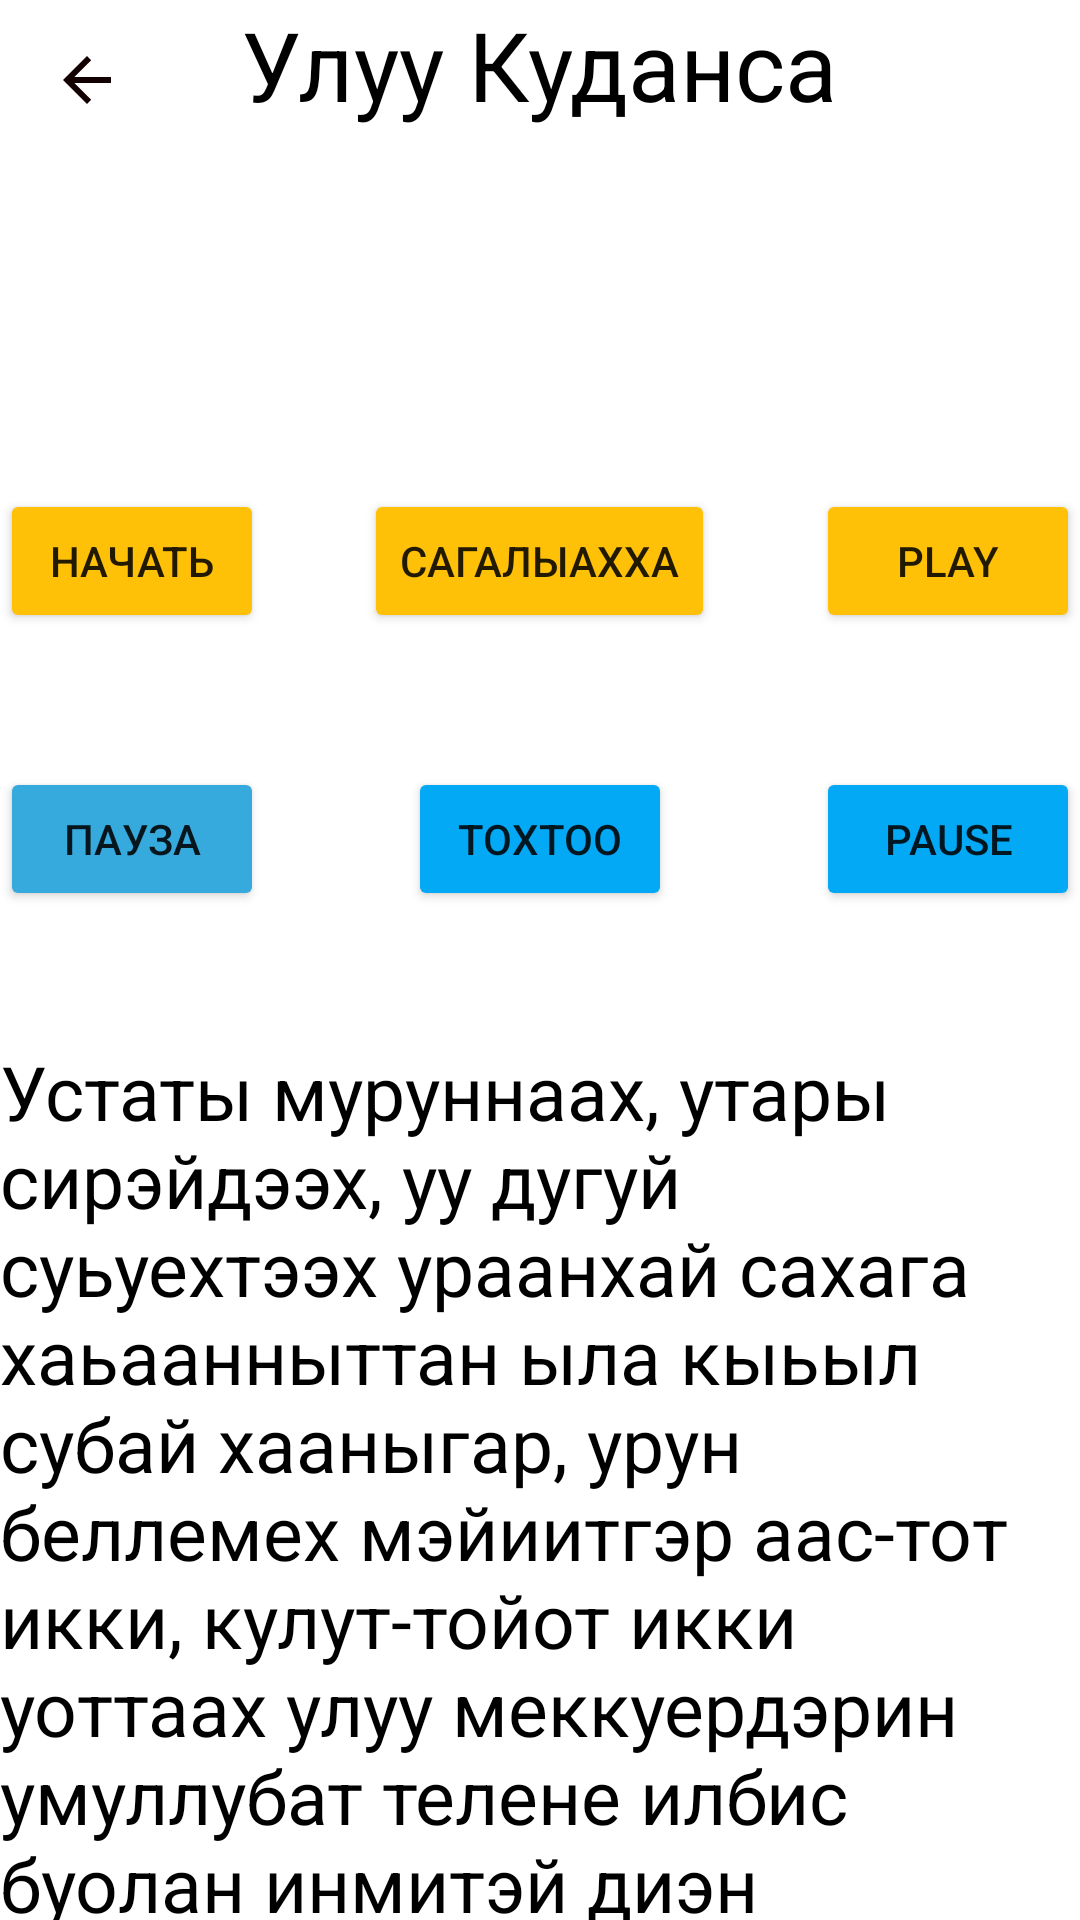

This screen was rendered from an Android layout file. Write that file and the resources it references.
<!-- AndroidManifest.xml: application theme Theme.BOFY -->
<!-- res/layout/activity_ylyy.xml -->
<?xml version="1.0" encoding="utf-8"?>
<RelativeLayout xmlns:android="http://schemas.android.com/apk/res/android"
    xmlns:app="http://schemas.android.com/apk/res-auto"
    xmlns:tools="http://schemas.android.com/tools"
    android:layout_width="match_parent"
    android:layout_height="match_parent"
    tools:context=".YlyyActivity">

    <TextView
        android:id="@+id/textView6"
        android:layout_width="wrap_content"
        android:layout_height="wrap_content"
        android:text="Улуу Куданса"
        tools:layout_editor_absoluteX="163dp"
        tools:layout_editor_absoluteY="207dp"
        android:textSize="32dp"
        android:textColor="@color/black"
        android:layout_centerHorizontal="true"/>

    <Button
        android:id="@+id/play1"
        android:layout_width="wrap_content"
        android:layout_height="wrap_content"
        android:layout_below="@id/textView6"
        android:layout_centerHorizontal="true"
        android:layout_marginTop="120dp"
        android:backgroundTint="#FFC107"
        android:text="Сагалыахха" />

    <Button
        android:id="@+id/pause1"
        android:layout_width="wrap_content"
        android:layout_height="wrap_content"
        android:layout_alignBottom="@id/play1"
        android:layout_centerHorizontal="true"
        android:layout_marginBottom="-93dp"
        android:backgroundTint="#03A9F4"
        android:text="Тохтоо" />

    <TextView
        android:id="@+id/textView7"
        android:layout_width="wrap_content"
        android:layout_height="wrap_content"
        android:layout_below="@+id/pause1"
        android:layout_marginTop="136dp"
        android:text="Устаты муруннаах, утары сирэйдээх, уу дугуй суьуехтээх
ураанхай сахага хаьаанныттан ыла кыьыл субай хааныгар, урун беллемех мэйиитгэр
аас-тот икки, кулут-тойот икки уоттаах улуу меккуердэрин умуллубат телене илбис
буолан инмитэй диэн ыйыталаьар этигиэт?!!"
        android:textColor="@color/black"
        android:textSize="25dp" />

    <ImageButton
        android:id="@+id/imageButton2"
        android:layout_width="58dp"
        android:layout_height="53dp"
        android:backgroundTint="#FFFFFF"
        android:foregroundTint="#FAF8F8"
        android:tint="#130101"
        app:srcCompat="@drawable/abc_vector_test" />

    <Button
        android:id="@+id/play2"
        android:layout_width="wrap_content"
        android:layout_height="wrap_content"
        android:layout_alignBottom="@+id/play1"
        android:backgroundTint="#FFC107"
        android:text="Начать" />

    <Button
        android:id="@+id/pause2"
        android:layout_width="wrap_content"
        android:layout_height="wrap_content"
        android:layout_alignBottom="@+id/pause1"
        android:backgroundTint="#36A9DD"
        android:text="Пауза" />

    <Button
        android:id="@+id/play3"
        android:layout_width="wrap_content"
        android:layout_height="wrap_content"
        android:layout_alignBottom="@+id/play1"
        android:layout_alignParentRight="true"
        android:backgroundTint="#FFC107"
        android:text="Play" />

    <Button
        android:id="@+id/pause3"
        android:layout_width="wrap_content"
        android:layout_height="wrap_content"
        android:layout_alignBottom="@+id/pause1"
        android:layout_alignParentRight="true"
        android:backgroundTint="#03A9F4"
        android:text="Pause" />
</RelativeLayout>
<!-- resources referenced by this layout -->
<resources>
  <style name="Theme.BOFY" parent="Theme.MaterialComponents.DayNight.DarkActionBar">
          
          <item name="colorPrimary">@color/purple_500</item>
          <item name="colorPrimaryVariant">@color/purple_700</item>
          <item name="colorOnPrimary">@color/white</item>
          
          <item name="colorSecondary">@color/teal_200</item>
          <item name="colorSecondaryVariant">@color/teal_700</item>
          <item name="colorOnSecondary">@color/black</item>
          
          <item name="android:statusBarColor" tools:targetApi="l">?attr/colorPrimaryVariant</item>
          
      </style>
  <!-- not gathered from this repository: default colours our renderer supplied (Android Studio template values) -->
  <color name="purple_500">#FF6200EE</color>
  <color name="purple_700">#FF3700B3</color>
  <color name="teal_200">#FF03DAC5</color>
  <color name="teal_700">#FF018786</color>
  <color name="black">#FF000000</color>
  <color name="white">#FFFFFFFF</color>
</resources>
